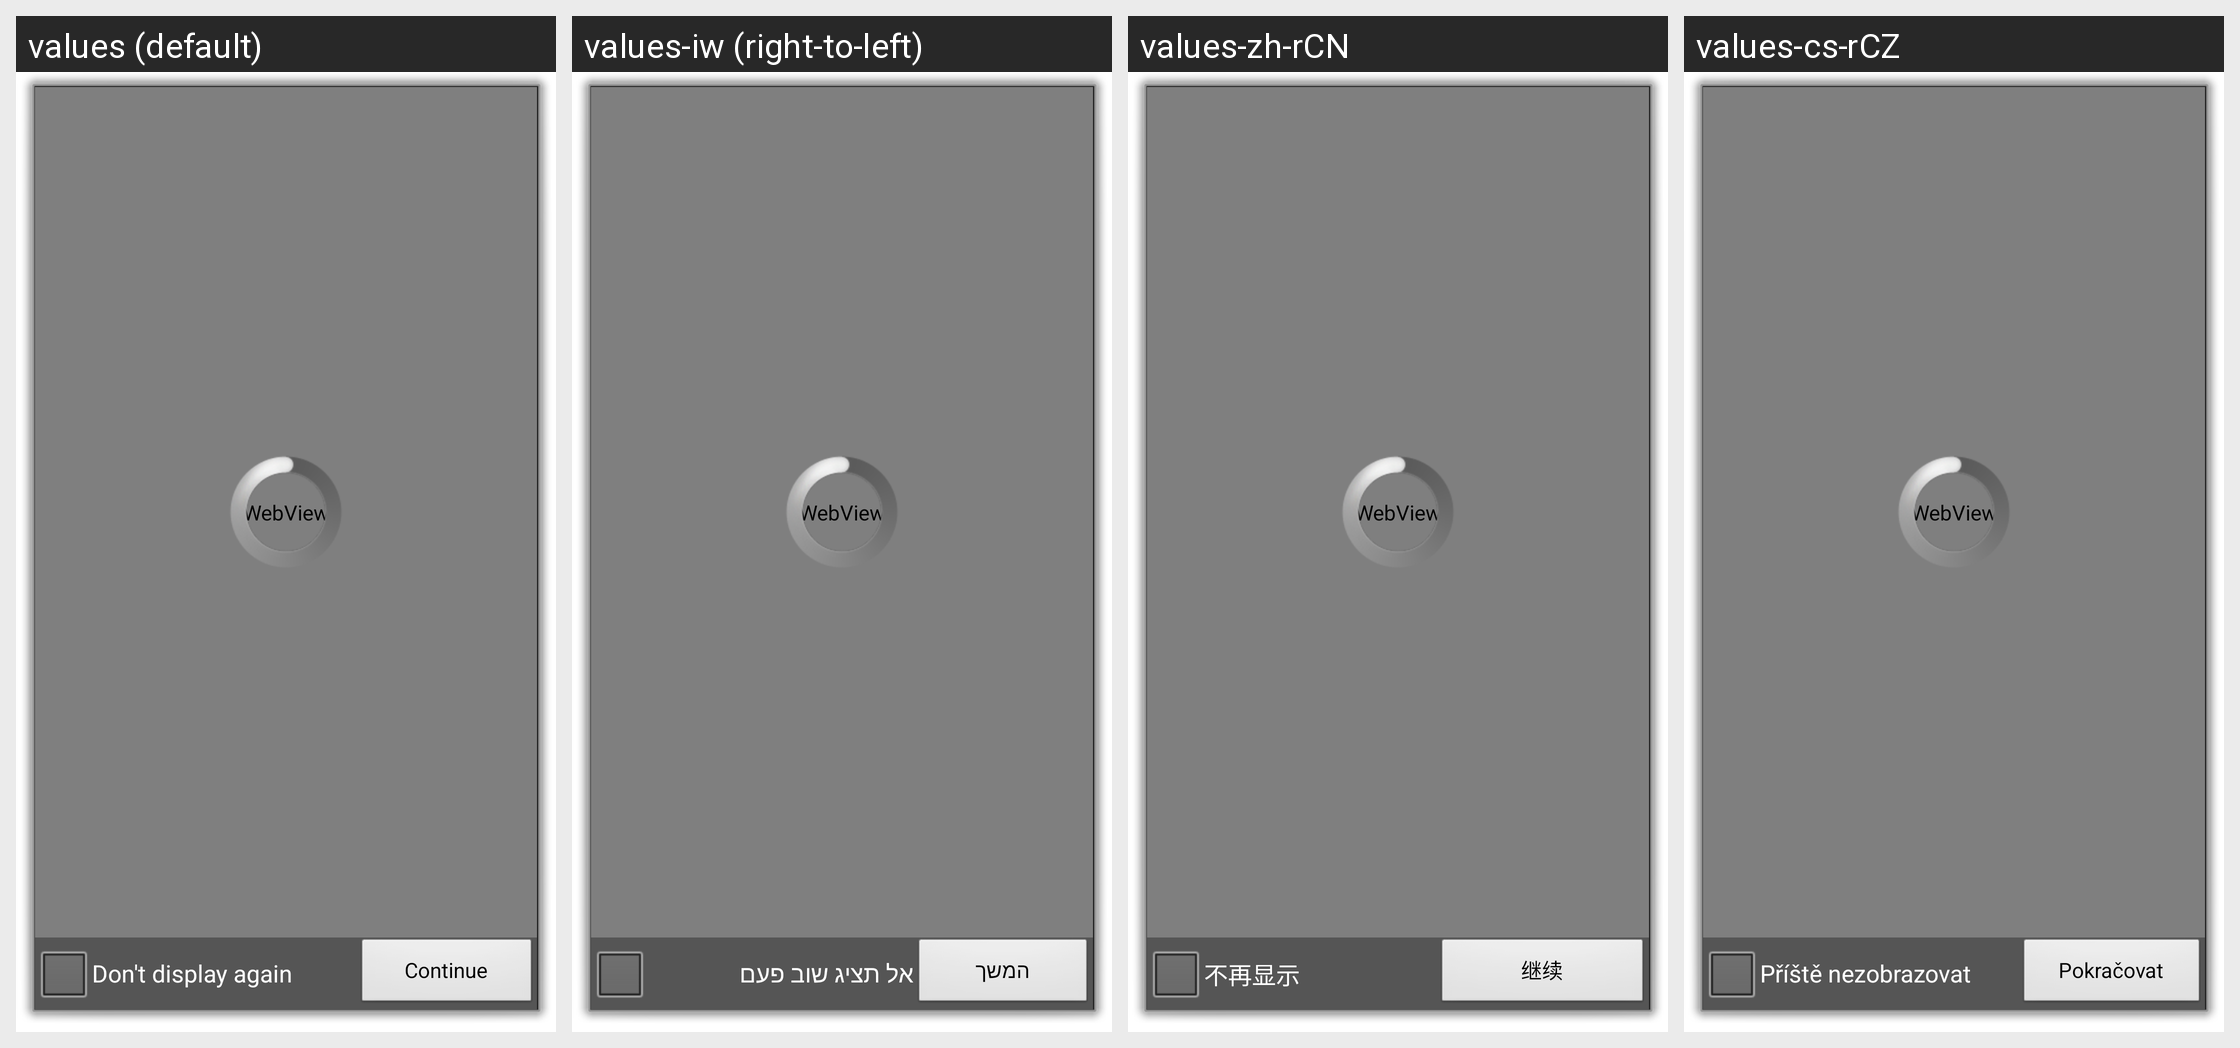

The Android screen above is rendered under several locales of the same app. Produce the string resources it draws, with the default and per-locale values.
Android screen res/layout/intro.xml rendered under 4 locales, left to right: values (default), values-iw (right-to-left), values-zh-rCN, values-cs-rCZ. Device: Nexus 5 (rendered at 1080×1920; each locale shown at half size, 540×960, under a caption strip naming it); theme android:Theme.Dialog.
Other locales in the repository, not shown: values-da, values-de, values-en, values-es, values-fr, values-hu, values-it, values-ko, values-nb, values-no, values-zh-rTW.
Strings drawn on this screen, with the default value and each locale's value (text and hints the layout hard-codes, and strings that could not be matched under every locale, appear in the picture but are not listed):

intro_checkbox_dont_display_again
  values: Don't display again
  values-iw: אל תציג שוב פעם
  values-zh-rCN: 不再显示
  values-cs-rCZ: Příště nezobrazovat

intro_button_continue
  values: Continue
  values-iw: המשך
  values-zh-rCN: 继续
  values-cs-rCZ: Pokračovat
